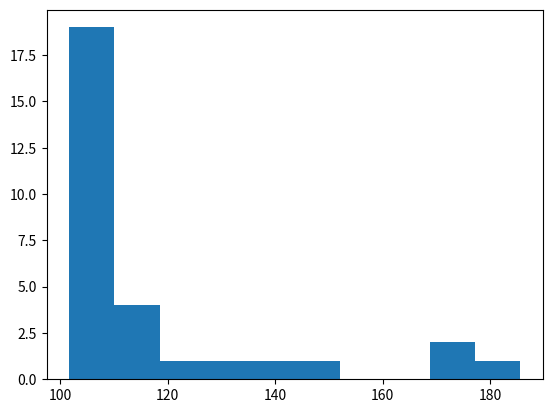

The script that saved this image:
import matplotlib.pyplot as plt
 
x = [109.78950309753418,
102.49559950828552,
111.40640163421631,
119.78195405006409,
102.3219678401947,
103.15413999557495,
109.10117077827454,
128.9468433856964,
109.06470823287964,
106.7357873916626,
115.6838161945343,
185.6462802886963,
108.32927203178406,
103.93464493751526,
101.67594408988953,
107.32409930229187,
113.76922225952148,
117.12112092971802,
103.78608751296997,
137.70202469825745,
171.4149625301361,
103.28923726081848,
109.22123527526855,
150.75821614265442,
107.89504551887512,
106.69770884513855,
106.2768771648407,
109.44314646720886,
106.49625730514526,
172.8651204109192
]

plt.hist(x, bins=10)
plt.savefig("pysitHistogramExecML.pdf")
#plt.show()

